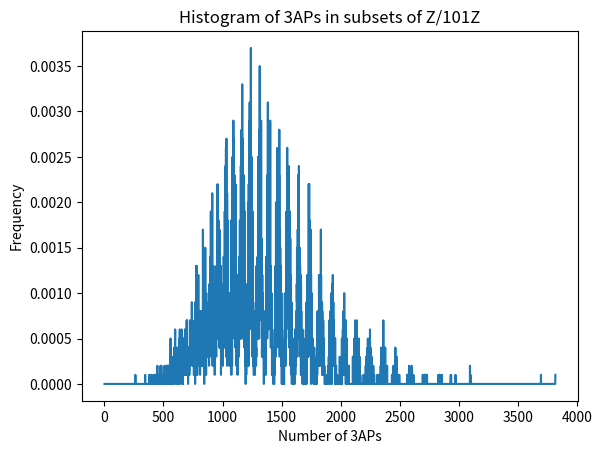

This chart was generated by the following Python code:
import numpy as np
import itertools
import matplotlib.pyplot as plt

def count_3APs(A,N):
    Ahat = np.fft.fft(A)
    APtot = 0
    for a in range(N):
        APtot += (Ahat[a])**2 * (Ahat[(-2*a % N)])
    return APtot / N

def main():
    nsamples = 10000
    N = 101
    AP3counts = []
    for _ in range(nsamples):
        A = np.random.randint(2, size=N)
        AP3counts.append(count_3APs(A,N).real)
    maxAPct = int(max(AP3counts))
    all_counts = np.zeros(maxAPct+1)
    for ct in AP3counts:
        all_counts[int(ct)] += 1.
    plt.plot(all_counts / nsamples)
    plt.xlabel("Number of 3APs")
    plt.ylabel("Frequency")
    plt.title("Histogram of 3APs in subsets of Z/101Z")
    plt.show()

def count_4APs(A,N):
    APtot = 0
    for a,b in itertools.product(range(N),repeat=2):
        APtot += A[a] * A[(a+b)%N] * A[(a+2*b)%N] * A[(a+3*b)%N]
    return APtot

def max_AP(A,N):
    setA = set(np.where(A==1)[0])
    max_length = 1
    for n,k in itertools.product(range(N),repeat=2):
        if k == 0:
            continue
        lenAP = 0
        pos = n
        while pos in setA:
            pos += k
            pos = pos % N
            lenAP += 1
        if lenAP > max_length:
            max_length = lenAP
    return max_length

if __name__ == "__main__":
    main()
